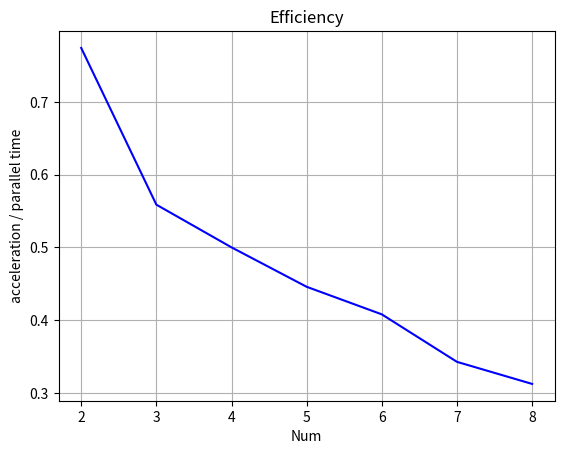

The matplotlib source for this figure:
import os
import matplotlib.pyplot as plt
import numpy as np
import matplotlib

matplotlib.use('Agg')
def makeplot(x, y, xlabel = "x", ylabel = "y", title = "y(x)", show = 1, grid = 1, label = 0):
    if label != 0:
        plt.plot(x, y, label = label, color = np.random.rand(3))
        plt.legend(loc="upper right", bbox_to_anchor=(1.4, 0.95))
    else:
        plt.plot(x, y, color = "b")
    plt.xlabel(xlabel)
    plt.ylabel(ylabel)
    plt.title(title)
    if grid:
        plt.grid()
    plt.show()

time = [[] for _ in range(8)]
time[0] = [2.116253, 2.492626, 2.799019, 2.482158, 2.452798]
time[1] = [1.481212, 1.637023, 1.422093, 1.781793, 1.650752]
time[2] = [1.569710, 1.363960, 1.608525, 1.600926, 1.462890, 1.229013]
time[3] = [1.176755, 1.396583, 1.283754, 1.290373, 1.252033, 1.321007, 0.916616]
time[4] = [1.128481, 1.048503, 1.130429, 1.273135, 1.164692, 1.242155, 0.761239]
time[5] = [1.174867, 0.945139, 1.027910, 1.192271, 0.699845]
time[6] = [1.033784, 1.171423, 0.889097, 1.018922]
time[7] = [1.017762, 0.980433, 0.962912]
for i in range(8):
    time[i] = sum(time[i])/len(time[i])
acc = []
for i in range(1, 8):
    acc.append(time[0]/time[i])
eff = []
for i in range(7):
    eff.append(acc[i]/(i+2))
makeplot(range(2,9), eff, title = "Efficiency", xlabel = "Num", ylabel = "acceleration / parallel time")

current_dir = os.getcwd()
print(f"Saving graph to f{current_dir}")
plt.savefig('Efficiency.png')